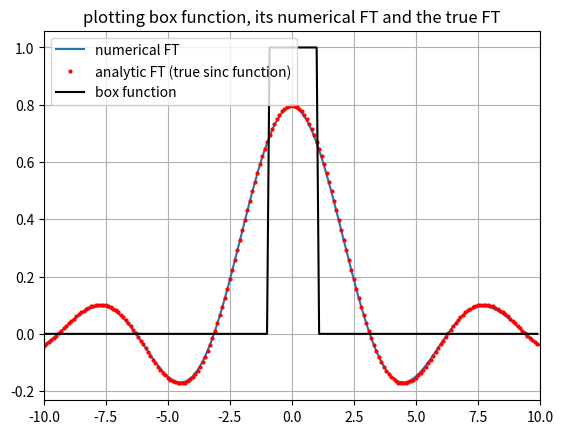

Write Python code to recreate this figure.
'''
making FT of BOX function
[redacted]
'''

import numpy as np
import matplotlib.pyplot as plt

#initializing variables
a=100
h=0.1

#defining box function
def f(x):
    if(abs(x)<=1):
        z=1
    else:
        z=0
    return z

#taking arrays for FT
x=np.arange(-a,a+h,h)
X=np.ones(len(x))
W=np.zeros(len(x),dtype=complex)
for i in range(len(x)):
    X[i]=f(x[i])
    
N=int(len(x))
freq=np.zeros(N)
kmin=-np.pi*(N-1)/(h*N)

#taking frequency points
for j in range(len(x)):
    freq[j]=kmin+j*2*np.pi/(h*N)

#doing fourier transform
for i in range(len(x)-1):
    for k in range(len(x)-1):
        W[i]=W[i]+(X[k]*np.exp(-complex(0,1)*freq[i]*x[k]))
    W[i]=W[i]/np.sqrt(N/np.pi)

#creating true (analytic) FT of box. i.e sinc
w=np.arange(-10,10,0.1)
sinc=np.zeros(len(w))
box=np.zeros(len(w))
def true(t):
    if(t!=0):
        z=np.sin(t)/t
    else:
        z=1
    return z*np.sqrt(2/np.pi)

for j in range(len(w)):
    sinc[j]=true(w[j])
    box[j]=f(w[j])

#plotting box function, numerical FT of box function and true FT of box (sinc)    
plt.plot(freq,W,label='numerical FT')
plt.plot(w,sinc,'ro',markersize='2',label='analytic FT (true sinc function)')
plt.plot(w,box,'k',label='box function')
plt.gca().set_xlim(-10,10)
plt.title('plotting box function, its numerical FT and the true FT')
plt.legend()
plt.grid()
plt.show()